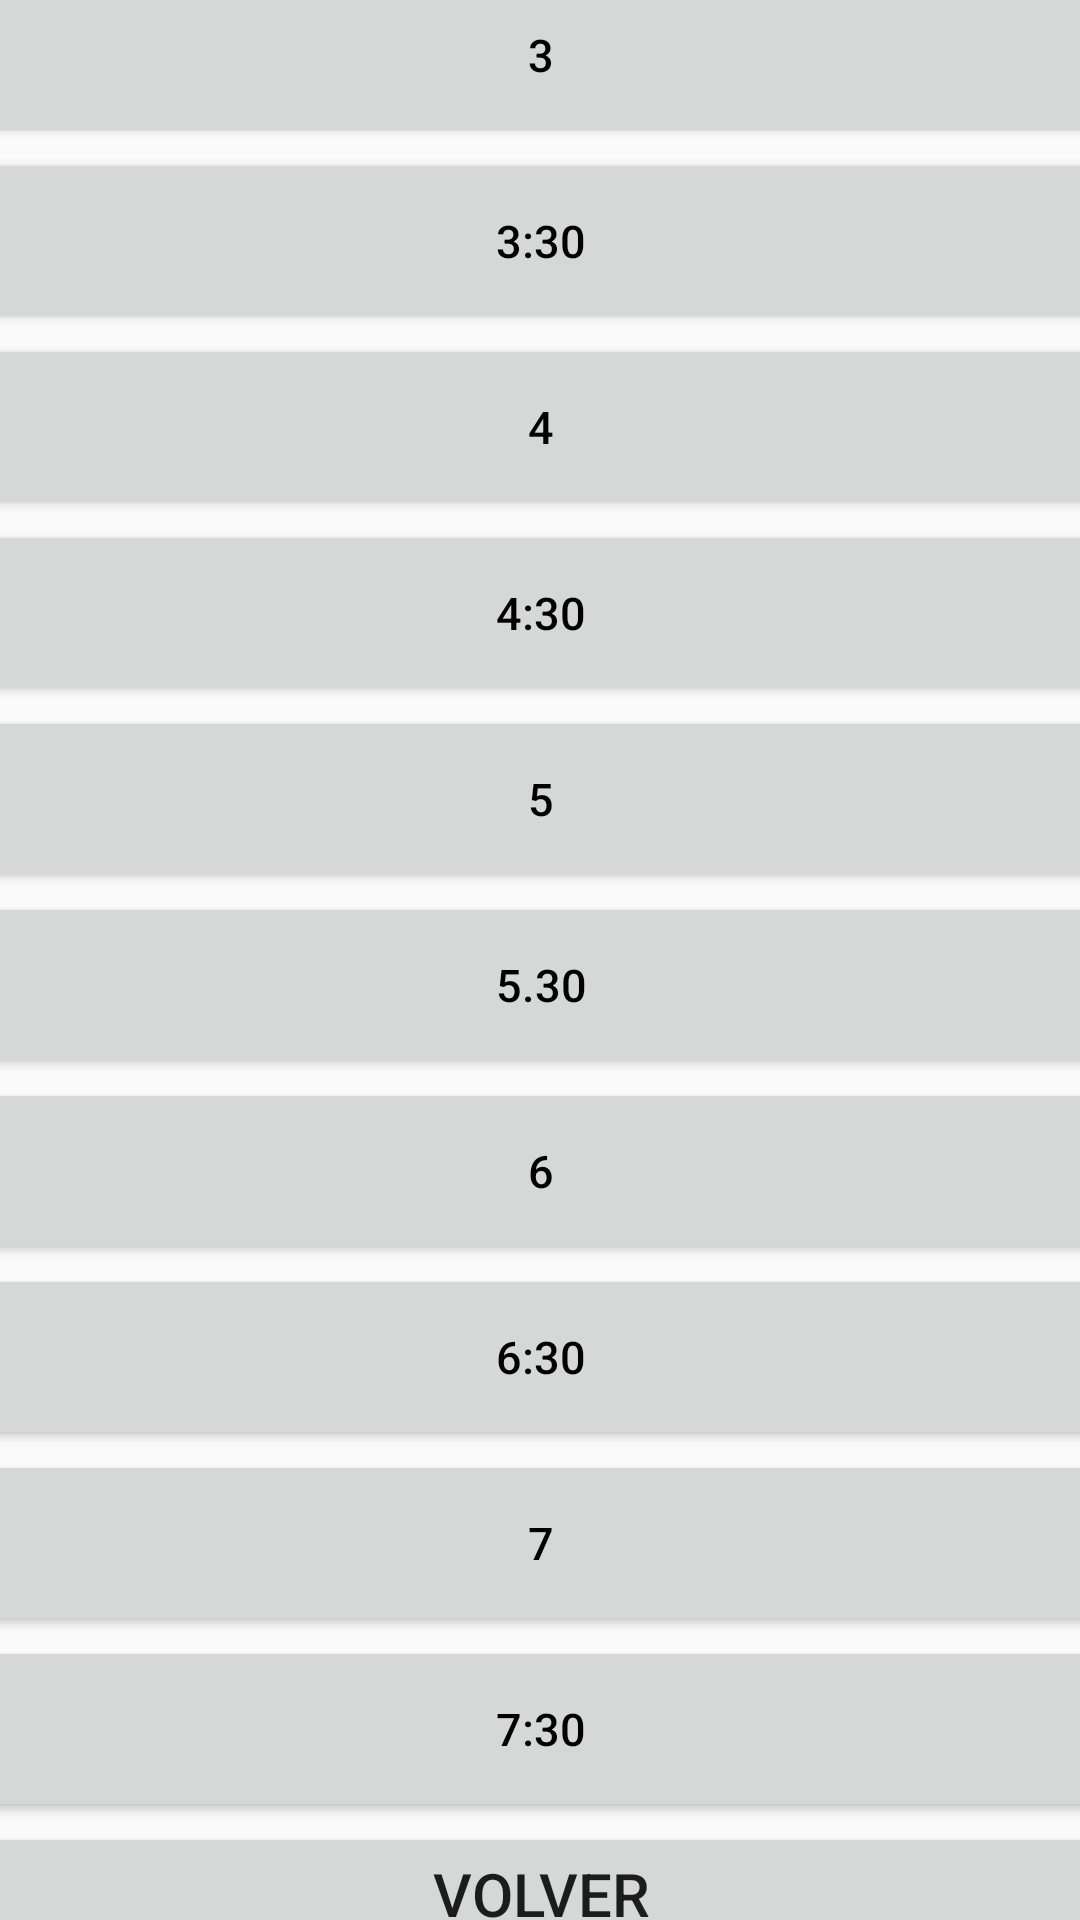

This screen was rendered from an Android layout file. Write that file and the resources it references.
<!-- AndroidManifest.xml: application theme Theme.Design.Light.NoActionBar -->
<!-- res/layout/activity_hora.xml -->
<?xml version="1.0" encoding="utf-8"?>
<androidx.constraintlayout.widget.ConstraintLayout xmlns:android="http://schemas.android.com/apk/res/android"
    xmlns:app="http://schemas.android.com/apk/res-auto"
    xmlns:tools="http://schemas.android.com/tools"
    android:layout_width="match_parent"
    android:layout_height="match_parent"
    tools:context=".HoraActivity">

    <TextView
        android:id="@+id/txtDia"
        android:layout_width="wrap_content"
        android:layout_height="wrap_content"
        android:text="Selecciona la hora"
        android:textSize="20sp"
        android:textColor="@color/black"
        android:textStyle="bold"
        android:textAlignment="center"
        app:layout_constraintBottom_toTopOf="@+id/linearLayout"
        app:layout_constraintEnd_toEndOf="parent"
        app:layout_constraintStart_toStartOf="parent"
        app:layout_constraintTop_toTopOf="parent" />
    <LinearLayout
        android:id="@+id/linearLayout"
        android:layout_width="409dp"
        android:layout_height="694dp"
        android:layout_marginStart="1dp"
        android:layout_marginTop="1dp"
        android:layout_marginEnd="1dp"
        android:orientation="vertical"
        app:layout_constraintBottom_toBottomOf="parent"
        app:layout_constraintEnd_toEndOf="parent"
        app:layout_constraintStart_toStartOf="parent"
        app:layout_constraintTop_toBottomOf="@+id/txtDia">
        <Button
            android:id="@+id/btn3"
            android:layout_width="match_parent"
            android:layout_height="62dp"
            android:onClick="btn3"
            android:text="3"
            android:textColor="@color/black"
            android:textSize="15dp" />
        <Button
            android:id="@+id/btn35"
            android:layout_width="match_parent"
            android:textSize="15dp"
            android:layout_height="62dp"
            android:textColor="@color/black"
            android:text="3:30" />
        <Button
            android:id="@+id/btn4"
            android:layout_width="match_parent"
            android:layout_height="62dp"
            android:onClick="hora4"
            android:text="4"
            android:textColor="@color/black"
            android:textSize="15dp" />
        <Button
            android:id="@+id/btn45"
            android:layout_width="match_parent"
            android:textSize="15dp"
            android:layout_height="62dp"
            android:textColor="@color/black"
            android:text="4:30" />
        <Button
            android:id="@+id/btn5"
            android:layout_width="match_parent"
            android:layout_height="62dp"
            android:onClick="hora5"
            android:text="5"
            android:textColor="@color/black"
            android:textSize="15dp" />
        <Button
            android:id="@+id/btn55"
            android:layout_width="match_parent"
            android:textSize="15dp"
            android:layout_height="62dp"
            android:textColor="@color/black"
            android:text="5.30" />
        <Button
            android:id="@+id/btn6"
            android:layout_width="match_parent"
            android:layout_height="62dp"
            android:onClick="hora6"
            android:text="6"
            android:textColor="@color/black"
            android:textSize="15dp" />
        <Button
            android:id="@+id/btn65"
            android:layout_width="match_parent"
            android:textSize="15dp"
            android:layout_height="62dp"
            android:textColor="@color/black"
            android:text="6:30" />
        <Button
            android:id="@+id/btn7"
            android:layout_width="match_parent"
            android:textSize="15dp"
            android:layout_height="62dp"
            android:textColor="@color/black"
            android:text="7" />
        <Button
            android:id="@+id/btn75"
            android:layout_width="match_parent"
            android:textSize="15dp"
            android:layout_height="62dp"
            android:textColor="@color/black"
            android:text="7:30" />

        <Button
            android:id="@+id/btnBack"
            android:layout_width="match_parent"
            android:layout_height="wrap_content"
            android:textSize="20dp"
            android:textAlignment="center"
            android:text="Volver" />
    </LinearLayout>

</androidx.constraintlayout.widget.ConstraintLayout>
<!-- resources referenced by this layout -->
<resources>

  <!-- not gathered from this repository: default colours our renderer supplied (Android Studio template values) -->
  <color name="black">#FF000000</color>
</resources>
